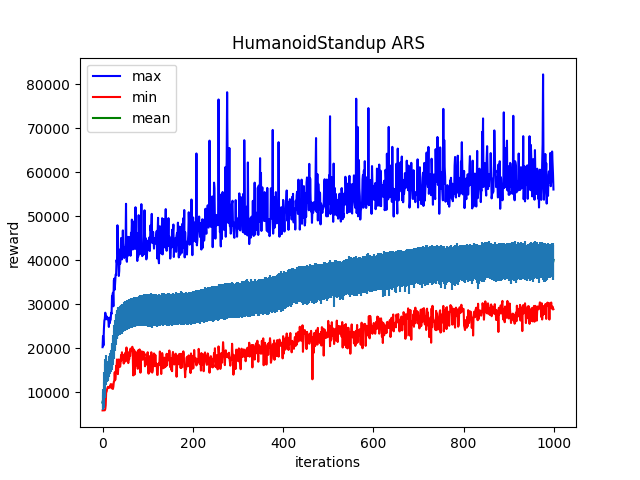

The data file committed next to this chart (first rows):
Iter:0, max:20268.15234375, mean:7700.076171875, min:5900.90625, std:1763.7342529296875
Iter:1, max:22770.349609375, mean:8140.4228515625, min:5902.48193359375, std:1932.910400390625
Iter:2, max:20654.779296875, mean:8654.9697265625, min:5919.85986328125, std:2157.9208984375
Iter:3, max:24361.775390625, mean:9452.205078125, min:5915.73388671875, std:2902.94873046875
Iter:4, max:26264.201171875, mean:10932.986328125, min:5923.2880859375, std:3597.159912109375
Iter:5, max:26758.17578125, mean:12577.892578125, min:5927.46630859375, std:3921.867431640625
Iter:6, max:28105.92578125, mean:14090.8642578125, min:6187.0888671875, std:3566.916015625
Iter:7, max:27586.2265625, mean:15147.525390625, min:7069.42236328125, std:3371.4462890625
Iter:8, max:26610.224609375, mean:14890.109375, min:9973.986328125, std:2595.004638671875
Iter:9, max:27293.958984375, mean:14581.705078125, min:10141.59765625, std:2194.517822265625
Iter:10, max:26835.796875, mean:14554.48828125, min:10684.8056640625, std:2123.182861328125
Iter:11, max:26627.341796875, mean:14735.732421875, min:11036.3154296875, std:2109.712890625
Iter:12, max:26932.546875, mean:14937.7265625, min:11246.9150390625, std:2131.2880859375
Iter:13, max:26359.416015625, mean:15124.783203125, min:11030.8720703125, std:1984.7784423828125
Iter:14, max:24877.15625, mean:15556.7451171875, min:11156.8046875, std:2029.1627197265625
Iter:15, max:26981.3984375, mean:16029.484375, min:11073.9697265625, std:2170.48486328125
Iter:16, max:25730.423828125, mean:16345.435546875, min:11325.5625, std:2143.41064453125
Iter:17, max:26351.259765625, mean:16671.779296875, min:11227.2509765625, std:2246.269287109375
Iter:18, max:26506.47265625, mean:16955.17578125, min:11868.94140625, std:2336.30322265625
Iter:19, max:28091.720703125, mean:17157.59375, min:11730.4306640625, std:2395.4033203125
Iter:20, max:27839.466796875, mean:17505.974609375, min:10924.921875, std:2402.181884765625
Iter:21, max:31906.68359375, mean:18127.2578125, min:11807.7197265625, std:2605.461181640625
Iter:22, max:31948.794921875, mean:18500.0078125, min:11613.75390625, std:2728.59423828125
Iter:23, max:32649.857421875, mean:19291.150390625, min:10779.7197265625, std:3005.77001953125
Iter:24, max:29561.416015625, mean:20034.2109375, min:11291.056640625, std:3100.295166015625
Iter:25, max:35459.56640625, mean:20802.6796875, min:12428.4921875, std:3218.15380859375
Iter:26, max:35853.4140625, mean:21969.65234375, min:12507.2158203125, std:3404.89306640625
Iter:27, max:33337.44921875, mean:22492.140625, min:14568.0380859375, std:3111.19091796875
Iter:28, max:35277.3828125, mean:23255.970703125, min:12789.1943359375, std:3271.08447265625
Iter:29, max:36780.89453125, mean:24150.89453125, min:13534.896484375, std:3354.789306640625
Iter:30, max:36685.62890625, mean:24564.970703125, min:16008.943359375, std:3225.964599609375
Iter:31, max:40078.984375, mean:25207.09765625, min:15546.58203125, std:2972.8720703125
Iter:32, max:39403.3359375, mean:25380.546875, min:17483.22265625, std:3142.948974609375
Iter:33, max:47980.96484375, mean:25604.4453125, min:16706.150390625, std:3216.377197265625
Iter:34, max:41680.3828125, mean:26041.984375, min:14146.541015625, std:3282.7587890625
Iter:35, max:40475.43359375, mean:25982.95703125, min:15819.7138671875, std:3209.034423828125
Iter:36, max:36458.9453125, mean:26007.01953125, min:17483.392578125, std:3019.885009765625
Iter:37, max:37596.62890625, mean:26264.55078125, min:16717.564453125, std:3154.666259765625
Iter:38, max:42455.23046875, mean:26389.30859375, min:15841.607421875, std:3228.7109375
Iter:39, max:39227.7421875, mean:26236.6875, min:15822.2568359375, std:3188.561767578125
Iter:40, max:41395.21484375, mean:26518.56640625, min:16679.861328125, std:3233.908203125
Iter:41, max:45075.17578125, mean:26557.111328125, min:18482.958984375, std:3208.0654296875
Iter:42, max:40514.05859375, mean:26537.794921875, min:17274.37890625, std:3252.3828125
Iter:43, max:40214.5546875, mean:26993.91796875, min:19113.2578125, std:3165.83349609375
Iter:44, max:42822.23046875, mean:26859.57421875, min:17414.890625, std:3119.871337890625
Iter:45, max:46810.03125, mean:26882.806640625, min:18580.296875, std:3151.554443359375
Iter:46, max:40998.08203125, mean:26821.1953125, min:17621.6328125, std:3179.8837890625
Iter:47, max:41842.015625, mean:27107.515625, min:16549.349609375, std:3071.226806640625
Iter:48, max:40547.19140625, mean:27323.984375, min:18405.84375, std:3290.464111328125
Iter:49, max:43022.86328125, mean:27261.4296875, min:16893.458984375, std:3202.50634765625
Iter:50, max:42356.34375, mean:27356.908203125, min:18468.236328125, std:3331.65234375
Iter:51, max:43901.01953125, mean:27274.8828125, min:19061.109375, std:3016.5029296875
Iter:52, max:52861.1015625, mean:27447.6328125, min:17931.068359375, std:3293.395751953125
Iter:53, max:40141.453125, mean:27524.96875, min:20199.849609375, std:3036.247802734375
Iter:54, max:39677.203125, mean:27712.634765625, min:18392.740234375, std:3209.80615234375
Iter:55, max:43446.33984375, mean:27432.48828125, min:17037.65234375, std:3237.077392578125
Iter:56, max:45352.8671875, mean:27711.59375, min:19020.666015625, std:3209.713623046875
Iter:57, max:41103.14453125, mean:27643.107421875, min:16655.96875, std:3258.011962890625
Iter:58, max:42806.671875, mean:27639.505859375, min:18310.32421875, std:3216.597412109375
Iter:59, max:45301.08984375, mean:27929.078125, min:17524.96875, std:3272.077880859375
Iter:60, max:44616.71484375, mean:27826.92578125, min:19299.443359375, std:3236.548583984375
... 939 more rows
